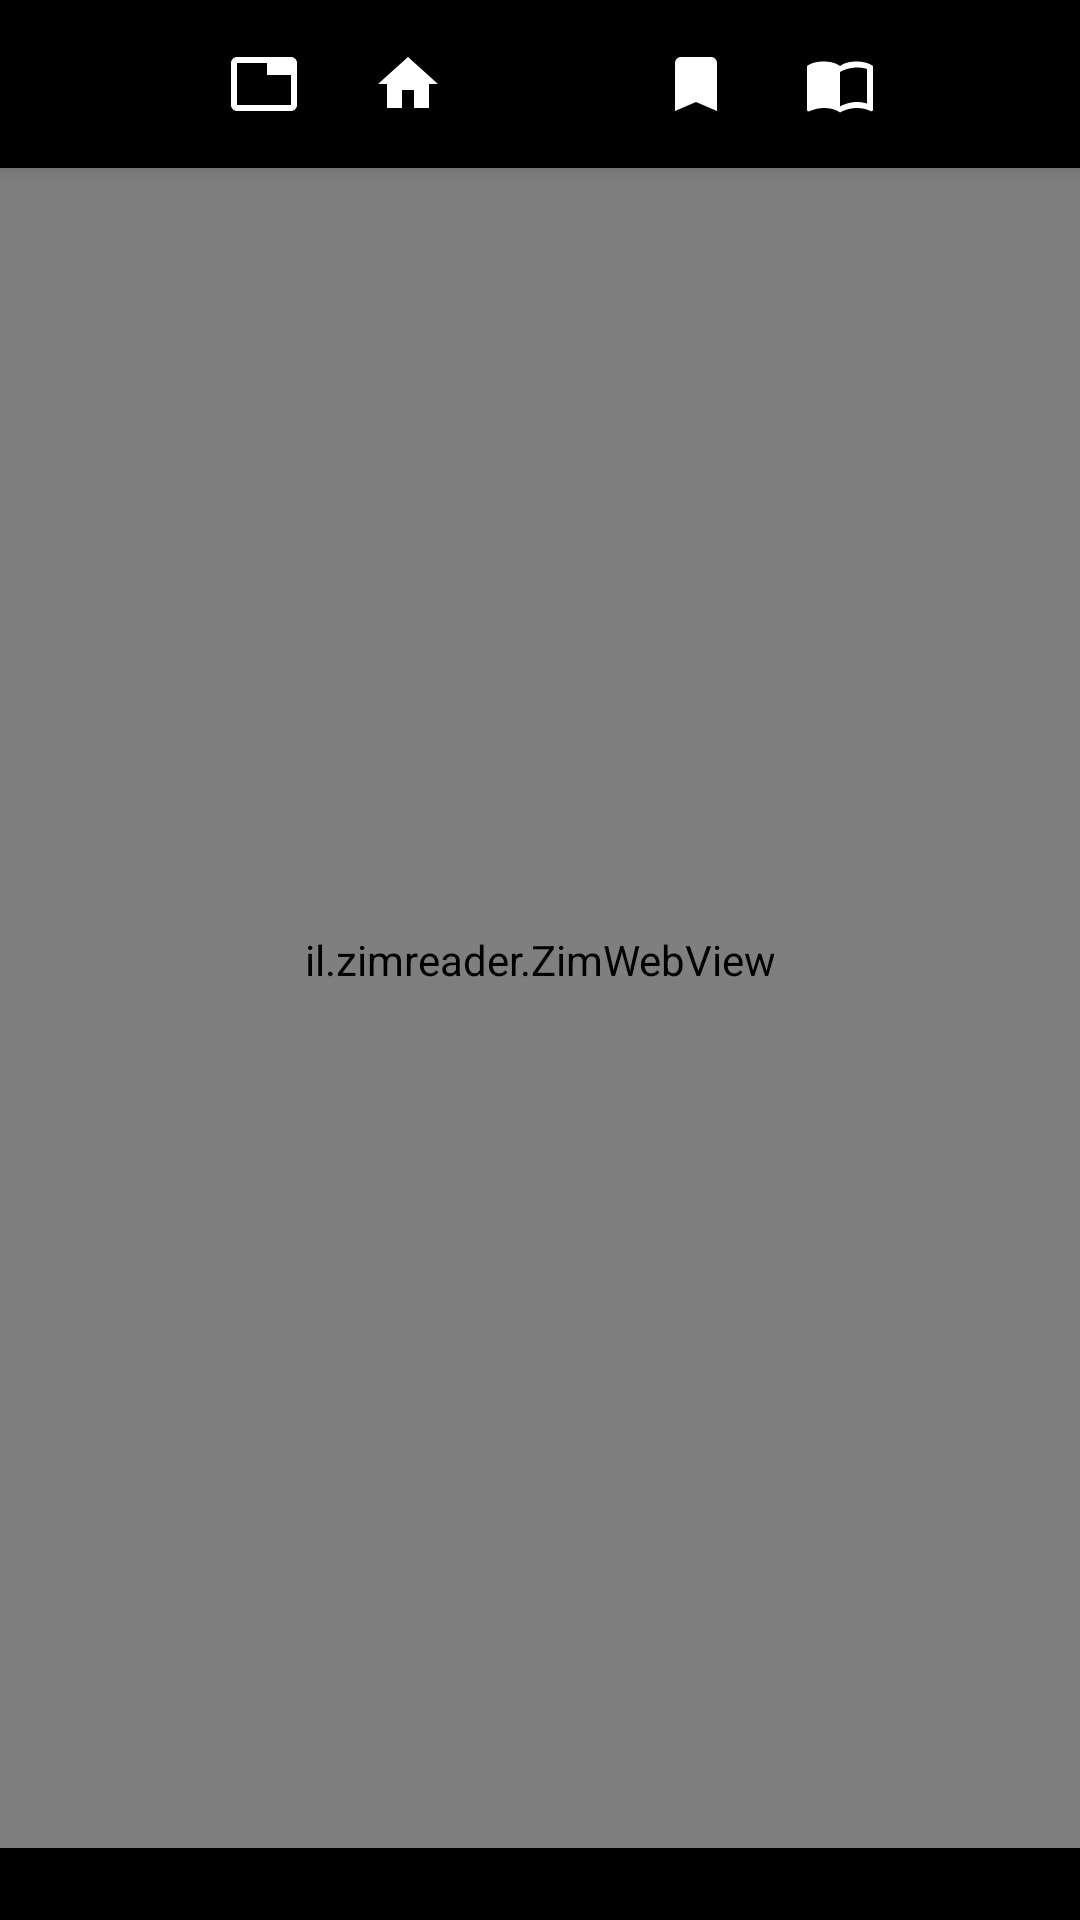

Write the Android layout XML for this screen, with the resource values it uses.
<!-- AndroidManifest.xml: application theme AppTheme -->
<!-- res/layout/activity_reader.xml -->
<?xml version="1.0" encoding="utf-8"?>
<FrameLayout xmlns:android="http://schemas.android.com/apk/res/android"
    android:layout_width="match_parent"
    android:layout_height="match_parent"
    android:background="?attr/zrBg">

    <il.zimreader.ZimWebView
        android:id="@+id/web"
        android:layout_width="match_parent"
        android:layout_height="match_parent"
        android:focusable="true"
        android:nextFocusUp="@+id/btnHome" />

    <LinearLayout
        android:id="@+id/findBar"
        android:layout_width="match_parent"
        android:layout_height="44dp"
        android:layout_gravity="top"
        android:layout_marginTop="56dp"
        android:background="?attr/zrRow"
        android:elevation="3dp"
        android:gravity="center_vertical"
        android:orientation="horizontal"
        android:paddingLeft="8dp"
        android:paddingRight="8dp"
        android:visibility="gone">

        <EditText
            android:id="@+id/findInput"
            android:layout_width="0dp"
            android:layout_height="wrap_content"
            android:layout_weight="1"
            android:hint="חיפוש בדף"
            android:imeOptions="actionSearch"
            android:inputType="text"
            android:singleLine="true"
            android:textColor="?attr/zrText"
            android:textColorHint="?attr/zrTextSecondary"
            android:textSize="16sp" />

        <TextView
            android:id="@+id/findCount"
            android:layout_width="wrap_content"
            android:layout_height="wrap_content"
            android:minWidth="40dp"
            android:gravity="center"
            android:textColor="?attr/zrTextSecondary"
            android:textSize="13sp" />

        <TextView
            android:id="@+id/findPrev"
            android:layout_width="36dp"
            android:layout_height="match_parent"
            android:gravity="center"
            android:text="▲"
            android:textColor="?attr/zrText"
            android:textSize="16sp" />

        <TextView
            android:id="@+id/findNext"
            android:layout_width="36dp"
            android:layout_height="match_parent"
            android:gravity="center"
            android:text="▼"
            android:textColor="?attr/zrText"
            android:textSize="16sp" />

        <TextView
            android:id="@+id/findClose"
            android:layout_width="36dp"
            android:layout_height="match_parent"
            android:gravity="center"
            android:text="✕"
            android:textColor="?attr/zrText"
            android:textSize="16sp" />
    </LinearLayout>

    <LinearLayout
        android:id="@+id/bar"
        android:layout_width="match_parent"
        android:layout_height="56dp"
        android:layout_gravity="top"
        android:background="?attr/zrHeader"
        android:elevation="4dp"
        android:gravity="center_vertical"
        android:orientation="horizontal"
        android:paddingLeft="8dp"
        android:paddingRight="8dp">

        <ImageView
            android:id="@+id/bookIcon"
            android:layout_width="32dp"
            android:layout_height="32dp"
            android:layout_marginLeft="4dp"
            android:layout_marginRight="8dp"
            android:contentDescription="@null"
            android:scaleType="fitCenter"
            android:visibility="gone" />

        <TextView
            android:id="@+id/title"
            android:layout_width="0dp"
            android:layout_height="wrap_content"
            android:layout_weight="1"
            android:ellipsize="end"
            android:singleLine="true"
            android:textColor="#FFFFFFFF"
            android:textSize="19sp"
            android:textStyle="bold" />

        <ImageButton
            android:id="@+id/btnTabs"
            style="@style/BarButton"
            android:contentDescription="כרטיסיות"
            android:src="@drawable/ic_tabs"
            android:nextFocusLeft="@+id/btnHome"
            android:nextFocusRight="@+id/btnTabs"
            android:nextFocusUp="@id/btnTabs"
            android:nextFocusDown="@+id/web" />

        <ImageButton
            android:id="@+id/btnHome"
            style="@style/BarButton"
            android:contentDescription="דף ראשי"
            android:src="@drawable/ic_home"
            android:nextFocusLeft="@+id/btnSearch"
            android:nextFocusRight="@+id/btnTabs"
            android:nextFocusUp="@id/btnHome"
            android:nextFocusDown="@+id/web" />

        <ImageButton
            android:id="@+id/btnSearch"
            style="@style/BarButton"
            android:contentDescription="חיפוש"
            android:src="@drawable/ic_search"
            android:nextFocusLeft="@+id/btnBookmark"
            android:nextFocusRight="@+id/btnHome"
            android:nextFocusUp="@id/btnSearch"
            android:nextFocusDown="@+id/web" />

        <ImageButton
            android:id="@+id/btnBookmark"
            style="@style/BarButton"
            android:contentDescription="סימנייה"
            android:src="@drawable/ic_bookmark"
            android:nextFocusLeft="@+id/btnLibrary"
            android:nextFocusRight="@+id/btnSearch"
            android:nextFocusUp="@id/btnBookmark"
            android:nextFocusDown="@+id/web" />

        <ImageButton
            android:id="@+id/btnLibrary"
            style="@style/BarButton"
            android:contentDescription="ספרים"
            android:src="@drawable/ic_library"
            android:nextFocusLeft="@+id/btnMenu"
            android:nextFocusRight="@+id/btnBookmark"
            android:nextFocusUp="@id/btnLibrary"
            android:nextFocusDown="@+id/web" />

        <ImageButton
            android:id="@+id/btnMenu"
            style="@style/BarButton"
            android:contentDescription="תפריט"
            android:src="@drawable/ic_more"
            android:nextFocusLeft="@+id/btnMenu"
            android:nextFocusRight="@+id/btnLibrary"
            android:nextFocusUp="@id/btnMenu"
            android:nextFocusDown="@+id/web" />
    </LinearLayout>

    <TextView
        android:id="@+id/hint"
        android:layout_width="match_parent"
        android:layout_height="24dp"
        android:layout_gravity="bottom"
        android:background="?attr/zrHeader"
        android:ellipsize="end"
        android:gravity="center"
        android:singleLine="true"
        android:textColor="#FFBDBDBD"
        android:textSize="11sp" />
</FrameLayout>
<!-- resources referenced by this layout -->
<resources>
  <!-- drawable ic_bookmark (drawable) -->
  <?xml version="1.0" encoding="utf-8"?>
  <vector xmlns:android="http://schemas.android.com/apk/res/android"
      android:width="24dp"
      android:height="24dp"
      android:viewportWidth="24"
      android:viewportHeight="24">
      <path android:fillColor="#FFFFFFFF" android:pathData="M17,3L7,3c-1.1,0 -1.99,0.9 -1.99,2L5,21l7,-3 7,3L19,5c0,-1.1 -0.9,-2 -2,-2z" />
  </vector>
  <!-- drawable ic_home (drawable) -->
  <?xml version="1.0" encoding="utf-8"?>
  <vector xmlns:android="http://schemas.android.com/apk/res/android"
      android:width="24dp"
      android:height="24dp"
      android:viewportWidth="24"
      android:viewportHeight="24">
      <path android:fillColor="#FFFFFFFF" android:pathData="M10,20v-6h4v6h5v-8h3L12,3 2,12h3v8z" />
  </vector>
  <!-- drawable ic_library (drawable) -->
  <?xml version="1.0" encoding="utf-8"?>
  <vector xmlns:android="http://schemas.android.com/apk/res/android"
      android:width="24dp"
      android:height="24dp"
      android:viewportWidth="24"
      android:viewportHeight="24">
      <path android:fillColor="#FFFFFFFF" android:pathData="M21,5c-1.11,-0.35 -2.33,-0.5 -3.5,-0.5 -1.95,0 -4.05,0.4 -5.5,1.5 -1.45,-1.1 -3.55,-1.5 -5.5,-1.5S2.45,4.9 1,6v14.65c0,0.25 0.25,0.5 0.5,0.5 0.1,0 0.15,-0.05 0.25,-0.05C3.1,20.45 5.05,20 6.5,20c1.95,0 4.05,0.4 5.5,1.5 1.35,-0.85 3.8,-1.5 5.5,-1.5 1.65,0 3.35,0.3 4.75,1.05 0.1,0.05 0.15,0.05 0.25,0.05 0.25,0 0.5,-0.25 0.5,-0.5V6c-0.6,-0.45 -1.25,-0.75 -2,-1zM21,18.5c-1.1,-0.35 -2.3,-0.5 -3.5,-0.5 -1.7,0 -4.15,0.65 -5.5,1.5V8c1.35,-0.85 3.8,-1.5 5.5,-1.5 1.2,0 2.4,0.15 3.5,0.5v11.5z" />
  </vector>
  <!-- drawable ic_tabs (drawable) -->
  <?xml version="1.0" encoding="utf-8"?>
  <vector xmlns:android="http://schemas.android.com/apk/res/android"
      android:width="24dp"
      android:height="24dp"
      android:viewportWidth="24"
      android:viewportHeight="24">
      <path android:fillColor="#FFFFFFFF" android:pathData="M21,3L3,3c-1.1,0 -2,0.9 -2,2v14c0,1.1 0.9,2 2,2h18c1.1,0 2,-0.9 2,-2L23,5c0,-1.1 -0.9,-2 -2,-2zM21,19L3,19L3,5h10v4h8v10z" />
  </vector>
  <style name="BarButton">
          <item name="android:layout_width">48dp</item>
          <item name="android:layout_height">48dp</item>
          <item name="android:background">@drawable/bar_button_bg</item>
          <item name="android:scaleType">center</item>
      </style>
  <style name="AppTheme" parent="android:Theme.Holo.Light.NoActionBar">
          <item name="zrBg">@color/bg_light</item>
          <item name="zrHeader">@color/header_black</item>
          <item name="zrAccent">@color/accent_blue</item>
          <item name="zrText">@color/text_dark</item>
          <item name="zrTextSecondary">@color/text_dark_secondary</item>
          <item name="zrRow">@color/row_light</item>
          <item name="android:windowBackground">@color/bg_light</item>
      </style>
  <!-- drawable bar_button_bg (drawable) -->
  <?xml version="1.0" encoding="utf-8"?>
  <selector xmlns:android="http://schemas.android.com/apk/res/android">
      <item android:state_focused="true" android:drawable="@drawable/bar_focus" />
      <item android:state_pressed="true" android:drawable="@drawable/bar_focus" />
      <item android:drawable="@android:color/transparent" />
  </selector>
  <color name="bg_light">#FFFAFAFA</color>
  <color name="header_black">#FF000000</color>
  <color name="accent_blue">#FF304E9A</color>
  <color name="text_dark">#FF212121</color>
  <color name="text_dark_secondary">#FF5A5A5A</color>
  <color name="row_light">#FFFFFFFF</color>
  <!-- drawable bar_focus (drawable) -->
  <?xml version="1.0" encoding="utf-8"?>
  <shape xmlns:android="http://schemas.android.com/apk/res/android">
      <solid android:color="#66304E9A" />
      <stroke android:width="2dp" android:color="#FF8AA4E6" />
  </shape>
</resources>
